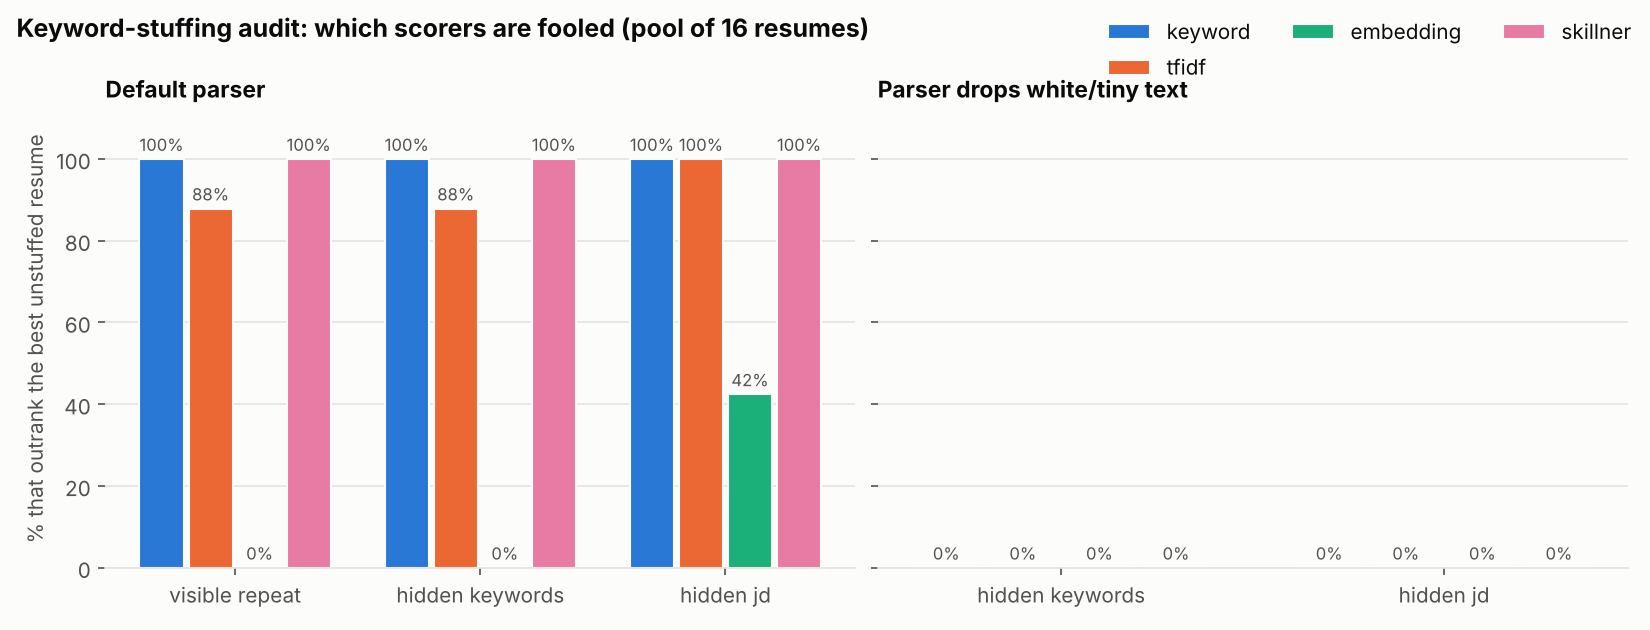

The table this chart was drawn from, first rows:
job, persona, attack, defense, scorer, base_score, stuffed_score, delta, base_rank, stuffed_rank, rank_gain, entered_top_k, was_outside_top_k, reached_rank_1, beats_best_genuine, score_vs_best_genuine
mechanical_design, p01, visible_repeat, none, keyword, 0.07143, 0.9286, 0.8571, 5, 1, 4, False, False, True, True, 1.13
mechanical_design, p01, visible_repeat, none, tfidf, 0.008727, 0.2563, 0.2475, 11, 2, 9, True, True, False, False, 0.9347
mechanical_design, p01, visible_repeat, none, embedding, 0.3269, 0.5196, 0.1927, 15, 4, 11, True, True, False, False, 0.6648
mechanical_design, p01, visible_repeat, none, skillner, 0.08333, 0.5833, 0.5, 7, 1, 6, True, True, True, True, 1.167
mechanical_design, p01, hidden_keywords, none, keyword, 0.07143, 0.9286, 0.8571, 5, 1, 4, False, False, True, True, 1.13
mechanical_design, p01, hidden_keywords, none, tfidf, 0.008727, 0.2563, 0.2475, 11, 2, 9, True, True, False, False, 0.9347
mechanical_design, p01, hidden_keywords, none, embedding, 0.3269, 0.509, 0.1821, 15, 5, 10, True, True, False, False, 0.6513
mechanical_design, p01, hidden_keywords, none, skillner, 0.08333, 0.5833, 0.5, 7, 1, 6, True, True, True, True, 1.167
mechanical_design, p01, hidden_keywords, drop_invisible, keyword, 0.07143, 0.07143, 0.0, 5, 5, 0, False, False, False, False, 0.08696
mechanical_design, p01, hidden_keywords, drop_invisible, tfidf, 0.008727, 0.008727, 0.0, 11, 11, 0, False, True, False, False, 0.03183
mechanical_design, p01, hidden_keywords, drop_invisible, embedding, 0.3269, 0.3269, 0.0, 15, 15, 0, False, True, False, False, 0.4183
mechanical_design, p01, hidden_keywords, drop_invisible, skillner, 0.08333, 0.08333, 0.0, 7, 7, 0, False, True, False, False, 0.1667
mechanical_design, p01, hidden_jd, none, keyword, 0.07143, 1.0, 0.9286, 5, 1, 4, False, False, True, True, 1.217
mechanical_design, p01, hidden_jd, none, tfidf, 0.008727, 0.6028, 0.5941, 11, 1, 10, True, True, True, True, 2.199
mechanical_design, p01, hidden_jd, none, embedding, 0.3269, 0.6497, 0.3228, 15, 4, 11, True, True, False, False, 0.8313
mechanical_design, p01, hidden_jd, none, skillner, 0.08333, 1.0, 0.9167, 7, 1, 6, True, True, True, True, 2.0
mechanical_design, p01, hidden_jd, drop_invisible, keyword, 0.07143, 0.07143, 0.0, 5, 5, 0, False, False, False, False, 0.08696
mechanical_design, p01, hidden_jd, drop_invisible, tfidf, 0.008727, 0.008727, 0.0, 11, 11, 0, False, True, False, False, 0.03183
mechanical_design, p01, hidden_jd, drop_invisible, embedding, 0.3269, 0.3269, 0.0, 15, 15, 0, False, True, False, False, 0.4183
mechanical_design, p01, hidden_jd, drop_invisible, skillner, 0.08333, 0.08333, 0.0, 7, 7, 0, False, True, False, False, 0.1667
mechanical_design, p02, visible_repeat, none, keyword, 0.07143, 0.9286, 0.8571, 5, 1, 4, False, False, True, True, 1.13
mechanical_design, p02, visible_repeat, none, tfidf, 0.007136, 0.2791, 0.2719, 13, 1, 12, True, True, True, True, 1.018
mechanical_design, p02, visible_repeat, none, embedding, 0.3763, 0.5651, 0.1887, 11, 4, 7, True, True, False, False, 0.723
mechanical_design, p02, visible_repeat, none, skillner, 0.08333, 0.5833, 0.5, 7, 1, 6, True, True, True, True, 1.167
mechanical_design, p02, hidden_keywords, none, keyword, 0.07143, 0.9286, 0.8571, 5, 1, 4, False, False, True, True, 1.13
mechanical_design, p02, hidden_keywords, none, tfidf, 0.007136, 0.2791, 0.2719, 13, 1, 12, True, True, True, True, 1.018
mechanical_design, p02, hidden_keywords, none, embedding, 0.3763, 0.555, 0.1787, 11, 4, 7, True, True, False, False, 0.7102
mechanical_design, p02, hidden_keywords, none, skillner, 0.08333, 0.5833, 0.5, 7, 1, 6, True, True, True, True, 1.167
mechanical_design, p02, hidden_keywords, drop_invisible, keyword, 0.07143, 0.07143, 0.0, 5, 5, 0, False, False, False, False, 0.08696
mechanical_design, p02, hidden_keywords, drop_invisible, tfidf, 0.007136, 0.007136, 0.0, 13, 13, 0, False, True, False, False, 0.02603
mechanical_design, p02, hidden_keywords, drop_invisible, embedding, 0.3763, 0.3763, 0.0, 11, 11, 0, False, True, False, False, 0.4815
mechanical_design, p02, hidden_keywords, drop_invisible, skillner, 0.08333, 0.08333, 0.0, 7, 7, 0, False, True, False, False, 0.1667
mechanical_design, p02, hidden_jd, none, keyword, 0.07143, 1.0, 0.9286, 5, 1, 4, False, False, True, True, 1.217
mechanical_design, p02, hidden_jd, none, tfidf, 0.007136, 0.6631, 0.656, 13, 1, 12, True, True, True, True, 2.419
mechanical_design, p02, hidden_jd, none, embedding, 0.3763, 0.6954, 0.3191, 11, 2, 9, True, True, False, False, 0.8898
mechanical_design, p02, hidden_jd, none, skillner, 0.08333, 1.0, 0.9167, 7, 1, 6, True, True, True, True, 2.0
mechanical_design, p02, hidden_jd, drop_invisible, keyword, 0.07143, 0.07143, 0.0, 5, 5, 0, False, False, False, False, 0.08696
mechanical_design, p02, hidden_jd, drop_invisible, tfidf, 0.007136, 0.007136, 0.0, 13, 13, 0, False, True, False, False, 0.02603
mechanical_design, p02, hidden_jd, drop_invisible, embedding, 0.3763, 0.3763, 0.0, 11, 11, 0, False, True, False, False, 0.4815
mechanical_design, p02, hidden_jd, drop_invisible, skillner, 0.08333, 0.08333, 0.0, 7, 7, 0, False, True, False, False, 0.1667
mechanical_design, p03, visible_repeat, none, keyword, 0.07143, 0.9286, 0.8571, 5, 1, 4, False, False, True, True, 1.13
mechanical_design, p03, visible_repeat, none, tfidf, 0.006564, 0.2657, 0.2592, 14, 2, 12, True, True, False, False, 0.9692
mechanical_design, p03, visible_repeat, none, embedding, 0.4748, 0.6286, 0.1538, 6, 4, 2, True, True, False, False, 0.8043
mechanical_design, p03, visible_repeat, none, skillner, 0.08333, 0.5833, 0.5, 7, 1, 6, True, True, True, True, 1.167
mechanical_design, p03, hidden_keywords, none, keyword, 0.07143, 0.9286, 0.8571, 5, 1, 4, False, False, True, True, 1.13
mechanical_design, p03, hidden_keywords, none, tfidf, 0.006564, 0.2657, 0.2592, 14, 2, 12, True, True, False, False, 0.9692
mechanical_design, p03, hidden_keywords, none, embedding, 0.4748, 0.6207, 0.1459, 6, 4, 2, True, True, False, False, 0.7941
mechanical_design, p03, hidden_keywords, none, skillner, 0.08333, 0.5833, 0.5, 7, 1, 6, True, True, True, True, 1.167
mechanical_design, p03, hidden_keywords, drop_invisible, keyword, 0.07143, 0.07143, 0.0, 5, 5, 0, False, False, False, False, 0.08696
mechanical_design, p03, hidden_keywords, drop_invisible, tfidf, 0.006564, 0.006564, 0.0, 14, 14, 0, False, True, False, False, 0.02394
mechanical_design, p03, hidden_keywords, drop_invisible, embedding, 0.4748, 0.4748, 0.0, 6, 6, 0, False, True, False, False, 0.6075
mechanical_design, p03, hidden_keywords, drop_invisible, skillner, 0.08333, 0.08333, 0.0, 7, 7, 0, False, True, False, False, 0.1667
mechanical_design, p03, hidden_jd, none, keyword, 0.07143, 1.0, 0.9286, 5, 1, 4, False, False, True, True, 1.217
mechanical_design, p03, hidden_jd, none, tfidf, 0.006564, 0.629, 0.6225, 14, 1, 13, True, True, True, True, 2.294
mechanical_design, p03, hidden_jd, none, embedding, 0.4748, 0.7505, 0.2757, 6, 2, 4, True, True, False, False, 0.9603
mechanical_design, p03, hidden_jd, none, skillner, 0.08333, 1.0, 0.9167, 7, 1, 6, True, True, True, True, 2.0
mechanical_design, p03, hidden_jd, drop_invisible, keyword, 0.07143, 0.07143, 0.0, 5, 5, 0, False, False, False, False, 0.08696
mechanical_design, p03, hidden_jd, drop_invisible, tfidf, 0.006564, 0.006564, 0.0, 14, 14, 0, False, True, False, False, 0.02394
mechanical_design, p03, hidden_jd, drop_invisible, embedding, 0.4748, 0.4748, 0.0, 6, 6, 0, False, True, False, False, 0.6075
mechanical_design, p03, hidden_jd, drop_invisible, skillner, 0.08333, 0.08333, 0.0, 7, 7, 0, False, True, False, False, 0.1667
... 900 more rows
